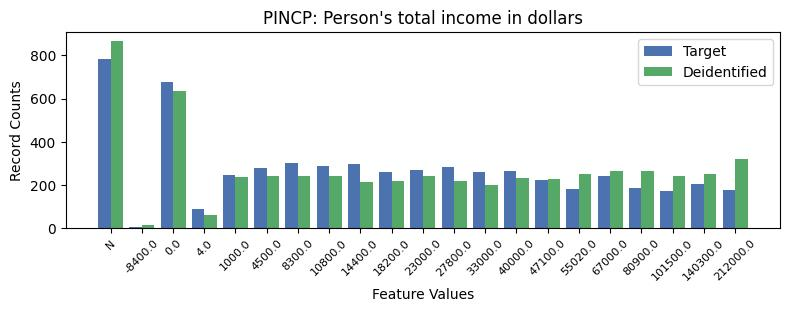

Source data for this figure (header and first rows):
, PINCP, count_target, count_deidentified
0, -1, 785, 865
1, 1, 677, 637
2, 5, 301, 240
3, 7, 298, 213
4, 6, 290, 243
5, 10, 283, 219
6, 4, 277, 240
7, 9, 270, 241
8, 12, 266, 231
9, 8, 262, 219
10, 11, 261, 201
11, 3, 245, 238
12, 15, 241, 266
13, 13, 223, 229
14, 18, 207, 253
15, 16, 186, 263
16, 14, 180, 250
17, 19, 178, 319
18, 17, 171, 242
19, 2, 88, 62
20, 0, 7, 13
